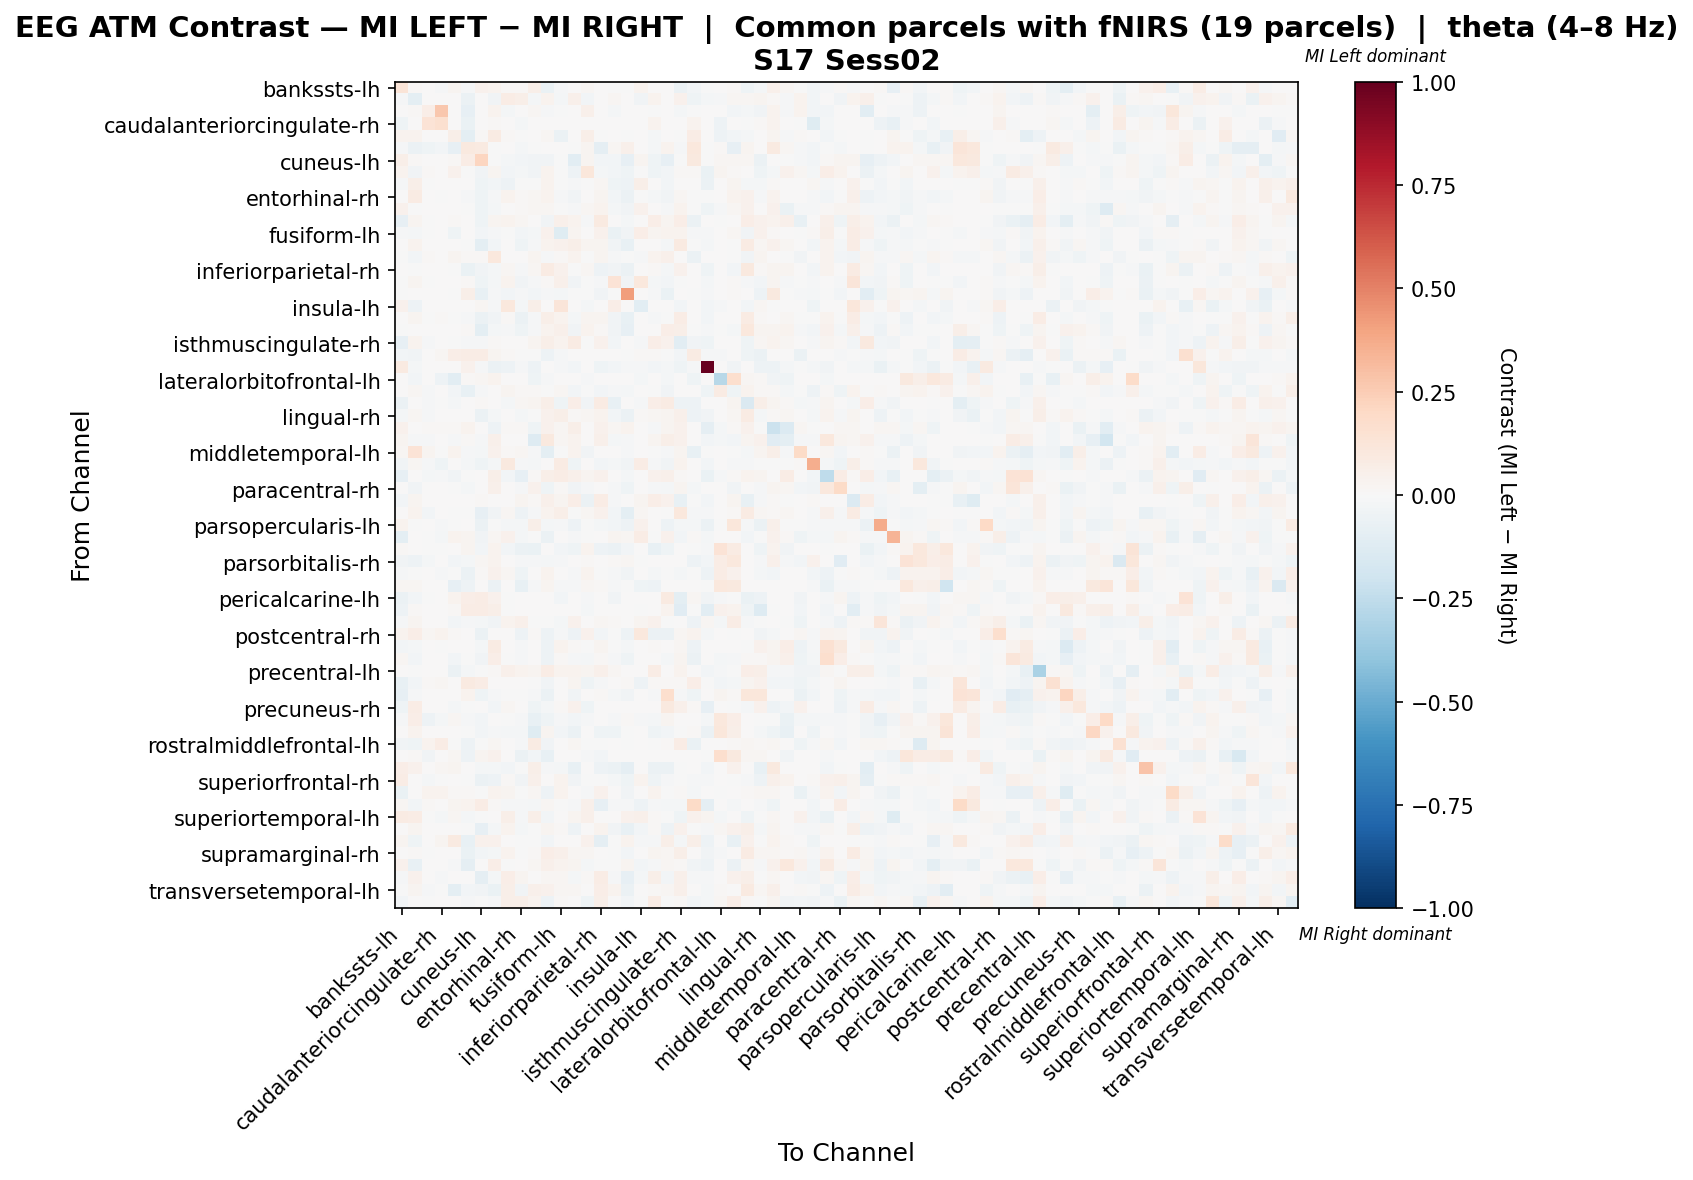

The data file committed next to this chart (first rows):
, bankssts-lh, bankssts-rh, caudalanteriorcingulate-lh, caudalanteriorcingulate-rh, caudalmiddlefrontal-lh, caudalmiddlefrontal-rh, cuneus-lh, cuneus-rh, entorhinal-lh, entorhinal-rh, frontalpole-lh, frontalpole-rh, fusiform-lh, fusiform-rh, inferiorparietal-lh, inferiorparietal-rh, inferiortemporal-lh, inferiortemporal-rh, insula-lh, insula-rh, isthmuscingulate-lh, isthmuscingulate-rh, lateraloccipital-lh
bankssts-lh, 0.1308, 0.01162, 0.0, -0.0109, 0.02397, -0.008172, 0.04441, 0.03416, 0.009215, 0.009939, 0.06053, -0.06771, -0.01051, 0.0, 0.01957, 0.0, -0.001946, -0.00467, 0.03715, 0.0, 0.0, -0.05798, -0.02873
bankssts-rh, -0.01005, -0.09627, 0.002118, 0.002118, 0.004475, -0.06063, 0.00466, -0.0382, 0.07287, 0.0548, -0.01653, 0.03177, -0.0198, 0.05042, -0.02918, 0.0004286, 0.01864, 0.0, -0.03576, 0.03564, 0.007626, 0.04593, -0.04062
caudalanteriorcingulate-lh, 0.0, 0.008289, 0.06702, 0.2727, 0.0, -0.08159, 0.0, 0.03412, -0.01605, 0.0, 0.01824, -0.0107, -0.00535, 0.0, 0.04973, 0.0, -0.01739, 0.0, 0.0, -0.006688, 0.0, -0.02006, -0.002675
caudalanteriorcingulate-rh, -0.04145, 0.006926, 0.1394, 0.1605, 0.003109, -0.07015, 0.0, 0.008311, 0.0, -0.01754, 0.0, 0.0, 0.0, 0.0, 0.0, 0.0, 0.0, 0.0, 0.0, 0.03879, 0.0, 0.0, 0.03324
caudalmiddlefrontal-lh, 0.03703, 0.03442, 0.0, 0.002747, 0.06119, -0.09965, 0.01391, 0.07916, 0.009258, -0.003229, 0.0, 0.02104, -0.05629, 0.0002665, 0.05675, -0.003189, 0.0, -0.003986, 0.007575, -0.01656, 0.0, -0.004472, 0.07734
caudalmiddlefrontal-rh, -0.01151, -0.05881, -0.04078, -0.03069, -0.08119, 0.09854, 0.09247, -0.00165, 0.0, -0.01918, -0.002557, 0.0, 0.0, -0.006764, 0.0263, -0.08758, 0.02259, 0.0503, 0.0, -0.02301, 0.03219, -0.01342, 0.1077
cuneus-lh, 0.05983, 0.01074, 0.0, 0.0, 0.01404, 0.07736, 0.2168, -0.007583, -0.02124, -0.03111, -0.03651, -0.03618, -0.005878, -0.1019, 0.02379, -0.0239, -0.02596, -0.07955, 0.0248, -0.04481, -0.07933, -0.004647, 0.09451
cuneus-rh, 0.03217, -0.03233, 0.01036, 0.00198, 0.04209, -0.0008103, -0.03808, 0.02862, -0.02385, -0.01985, -0.03338, 0.0361, -0.007766, -0.04901, 0.1098, -0.0212, -0.02385, -0.04243, -0.00636, -0.04452, -0.02441, 0.01138, 0.009252
entorhinal-lh, -0.009698, 0.06135, -0.006905, 0.0, 0.00644, 0.0, -0.03913, -0.0259, -0.05106, -0.003166, -0.007159, 0.03776, -0.002549, -0.0146, -0.002305, 0.02151, -0.0464, -0.04834, 0.05907, 0.00302, -0.03122, 0.007468, 0.006779
entorhinal-rh, 0.0051, 0.07915, 0.0, -0.00458, 0.002271, -0.009159, -0.04424, -0.009149, 0.03473, 0.01414, 0.02211, 0.03309, -0.01133, -0.03236, 0.003104, 0.02367, -0.02732, -0.06084, -0.006904, -0.01917, -0.03473, 0.01672, -0.001409
frontalpole-lh, 0.04229, -0.002759, 0.002902, 0.0, 0.0, -0.002425, -0.04527, -0.02136, 0.004476, 0.0112, 0.01928, 0.01777, -0.007619, -0.01233, 0.0183, 0.03849, -0.01674, -0.03759, 0.0398, 0.001261, -0.01074, 0.03648, -0.002809
frontalpole-rh, -0.07883, 0.02374, -0.00522, 0.0, 0.007915, 0.0003441, -0.04394, 0.02753, 0.03903, 0.01645, 0.00646, -0.03545, 0.05254, 0.03563, -0.01128, 0.08672, 0.006662, -0.0225, 0.0, 0.06269, 0.03031, 0.06607, -0.05525
fusiform-lh, -0.01486, -0.02242, -0.003303, 0.0, -0.04009, 0.0, -0.03016, -0.01222, -0.002592, -0.03119, -0.02218, 0.04643, -0.1192, 0.02452, 8.077250860807446e-05, 0.04356, -0.06336, -0.03303, 0.06337, 0.0277, 0.03601, 0.03196, -0.01376
fusiform-rh, 0.0, 0.03738, 0.0, 0.0, 0.0007294, -0.002723, -0.09761, -0.02747, 0.007301, -0.04184, -0.01065, 0.03706, 0.04468, 0.05798, 0.02613, 0.02849, -0.03251, -0.07444, 0.001654, 0.002193, -0.02308, 0.08877, -0.0003139
inferiorparietal-lh, -0.005183, -0.02589, 0.01278, 0.0, 0.02375, 0.01023, 0.009005, 0.1058, 0.004939, 0.002458, 0.02361, -0.01498, 0.009399, 0.03687, -0.003075, 0.02901, -0.01392, -0.004893, -0.009966, 0.03392, 0.04918, 0.006341, -0.06079
inferiorparietal-rh, 0.0, -0.0003637, 0.0, 0.0, -0.000985, -0.06353, -0.03891, -0.02037, 0.01886, -0.01554, 0.01928, 0.07972, 0.04631, -0.001294, 0.01962, -0.04745, -0.03836, -0.05811, 0.0, 0.008859, -0.01881, 0.04498, 0.0
inferiortemporal-lh, -0.002893, 0.02477, -0.007026, 0.0, 0.0, 0.01545, -0.04329, -0.01777, 0.03608, -0.03733, -0.0153, 0.01509, 0.0476, -0.03275, -0.003904, -0.00919, 0.1371, -0.03905, 0.1091, -0.02117, -0.02677, -0.00157, 0.0
inferiortemporal-rh, -0.005134, 0.0, 0.0, 0.0, -0.0009626, 0.06101, -0.07437, -0.01487, -0.02567, -0.01377, -0.03048, -0.01088, -0.01925, -0.004254, -0.003209, -0.03658, -0.001109, 0.419, 0.0, -0.01191, -0.06469, 0.0, -0.005134
insula-lh, 0.04003, -0.05067, 0.0, 0.0, 0.006672, 0.0, 0.0182, -0.01316, 0.1085, -0.01792, 0.0558, 0.0, 0.1193, 0.004246, -0.01813, 0.0, 0.06942, 0.0, -0.1024, 0.0, 0.0, -0.02362, 6.182412315930758e-05
insula-rh, 0.0, 0.02591, -0.002961, 0.01075, -0.007715, -0.01438, -0.0605, -0.03469, 0.01488, -0.06045, -0.009425, 0.06088, 0.03876, -0.02216, 0.02452, 0.0279, -0.03858, -0.07045, 0.0, -0.01319, -0.007799, 0.07423, 0.007725
isthmuscingulate-lh, -0.000391, 0.005148, 0.0, 0.0, 0.0, 0.01103, -0.09659, -0.0165, -0.01375, -0.03975, -0.01546, 0.03477, 0.05266, -0.03867, 0.03663, 0.009976, -0.03325, -0.08143, 0.0, 9.847845163676678e-05, 0.06946, 0.06204, -0.005084
isthmuscingulate-rh, -0.08087, 0.03128, -0.01018, 0.0, -0.005149, -0.01018, -0.00964, 0.008651, 0.006211, 0.003501, 0.02755, 0.06023, 0.035, 0.0803, -0.004587, 0.04413, -0.02779, 0.0, -0.01353, 0.0676, 0.04295, -0.1028, -0.03588
lateraloccipital-lh, -0.02801, -0.03223, 0.0, 0.01621, 0.06697, 0.07561, 0.07258, 0.02951, 0.01526, -0.000883, -0.00309, -0.05342, -0.0128, 0.0, 0.002259, 0.0, 0.0, -0.005298, 0.01104, 0.01457, -0.003973, -0.02605, 0.08561
lateraloccipital-rh, 0.08781, -0.01591, 0.0, 0.0, 0.0, 0.0452, -0.007954, -0.05895, -0.05053, -0.01076, -0.05009, 0.0, -0.00889, -0.02667, 0.0, -0.04164, -0.0248, -0.01497, -0.01076, -0.03041, -0.01731, -0.04117, -0.01123
lateralorbitofrontal-lh, 0.0, -0.02645, 0.0, -0.04739, -0.1054, 0.009457, 0.01621, 0.03513, 0.0, 0.0, -0.04476, -0.009511, 0.0, 0.0, -0.0123, 0.0, 0.0, 0.001351, -0.02106, 0.0, -0.02292, 0.0, -0.04213
lateralorbitofrontal-rh, 0.007559, 0.01888, -0.01445, 0.0, -0.02383, -0.07111, -0.01337, 0.006865, 0.02426, 0.01253, 0.0134, -0.004335, 0.0192, -0.02964, -0.002934, -0.02613, -0.01371, -0.02207, 0.0, -0.001593, -0.03198, 0.006349, 0.0
lingual-lh, -0.06094, 0.005992, -0.01174, -0.002796, -0.01788, 0.005906, 0.007875, 0.0, -0.02158, 0.01832, 0.02672, 0.05485, -0.04375, 0.06863, -0.03847, 0.08578, -0.07418, 0.0, -0.01557, 0.06582, 0.08466, -0.05208, -0.052
lingual-rh, -0.01845, 0.02184, -0.009226, 0.002645, 0.001327, 0.0, -0.05898, -0.02337, 0.002752, -0.02301, -0.001919, 0.04367, 0.05926, 0.01083, 0.01856, 0.03351, -0.02926, -0.06226, 0.007936, 0.01701, 0.02532, 0.05275, -0.04975
medialorbitofrontal-lh, 0.0391, 0.005452, 0.009225, 0.0101, 0.0123, 0.03778, 0.0, -0.05118, 0.0101, 0.007973, -0.04457, 0.04525, 0.01933, 0.05754, 0.0, 0.04525, 0.01669, 0.03371, 0.0, -0.008328, 0.02568, 0.04481, 0.0
medialorbitofrontal-rh, 0.02583, -0.01308, -0.008465, 0.0, -0.01154, 0.008022, -0.01013, 0.05134, 0.002583, 0.0, -0.125, 0.0985, 0.01889, 0.03616, 0.0005282, 0.04842, -0.01924, -0.009235, 0.0, 0.02776, 0.05659, 0.04137, 0.0
middletemporal-lh, 0.01655, 0.1361, 0.02914, -0.002311, 0.0388, -0.01502, -0.02311, 0.04654, 0.01258, 0.02288, -0.01271, -0.09475, -0.0002704, 0.03594, -0.03351, 0.0, 0.0, -0.01502, 0.005032, -0.0005777, -0.01271, 0.03029, -0.07222
middletemporal-rh, -0.03786, 0.01842, -0.01245, -0.04252, 0.0, -0.02282, -0.04304, -0.01919, 0.09906, -0.01504, -0.01763, 0.0, 0.08129, -0.04534, 0.0, -0.02489, -0.01763, -0.03267, 0.07149, -0.008297, -0.03786, 0.03619, 0.0
paracentral-lh, -0.07905, 0.004318, -0.01995, -0.01258, -0.03127, -0.006072, 0.006909, 0.05873, -0.02435, -0.08331, 0.008204, 0.06045, 0.0747, 0.04836, 0.02675, 0.0462, 0.003454, -0.01908, 0.0, 0.04016, 0.04707, 0.014, 0.0
paracentral-rh, 0.003317, -0.03209, 0.0, 0.0, -0.001632, -0.01951, 0.002548, 0.04812, 0.0, -0.008967, 0.04499, -0.04153, 0.008468, -0.03456, -0.01317, 0.0, -0.01416, -0.04389, 0.0, -0.008495, -0.0201, 0.02535, -0.01935
parahippocampal-lh, -0.02879, 0.0246, 0.0, 0.0, 0.00205, 0.0, 0.008785, 0.0, 0.0006507, 0.02548, 0.009805, 0.0489, 0.02392, 0.06501, -0.06161, 0.07643, -0.0114, 0.0, 0.02778, 0.06676, 0.03982, -0.0771, -0.002334
parahippocampal-rh, 0.0, 0.03437, -0.02477, 0.0, -0.001026, -0.002064, -0.07981, -0.03299, 0.01702, -0.05001, -0.008736, 0.0363, 0.06063, -0.003755, 0.02021, 0.04238, -0.02603, -0.1008, 0.01859, 0.007317, -1.4669170794493248e-05, 0.1054, -0.008552
parsopercularis-lh, 0.03787, -0.002681, 0.0, -0.01226, -0.000766, 0.0, -0.05745, -0.002289, -0.01877, -0.01646, 0.0568, -0.01861, -0.01341, -0.05285, -0.005745, -0.02145, -0.02987, -0.04902, 0.04139, 0.005608, -0.05247, -0.02221, -0.01915
parsopercularis-rh, -0.09534, 0.002919, -0.003033, -0.01648, 0.03308, 0.0308, -0.03336, 0.01588, 0.04127, -0.01651, -0.004389, -0.0585, 0.006141, -0.0156, -0.007488, 0.0, 0.02808, 0.02125, 0.07589, -0.003466, 0.03954, -0.02547, 0.009993
parsorbitalis-lh, 0.008335, 0.002862, -0.005576, -0.003098, 0.00624, 0.02534, -0.02771, 0.03725, -0.02602, -0.06072, -0.0654, 0.006971, -0.02602, -0.04246, 0.03589, -0.04895, -0.06097, -0.0252, 0.0, -0.07807, -0.04399, 0.0, -0.0006196
parsorbitalis-rh, -0.03419, -0.04721, -0.0193, 0.0, -0.02487, -0.01703, 0.02164, 0.03262, 0.0, -0.00965, -0.01041, -0.02261, -0.008825, 0.004143, 0.00901, 0.0, 0.01219, 0.01684, -0.006619, 0.0, 0.0, 0.0, -0.04715
parstriangularis-lh, -0.01393, -0.005477, 0.0, -0.009943, -0.007246, -0.05515, 0.01099, 0.04065, 0.02045, -0.04337, 0.005303, 0.03304, 0.0061, -0.01475, 0.03355, -0.001425, -0.01093, -0.03219, 0.00305, -0.02172, -0.003982, -0.02254, -0.007102
parstriangularis-rh, 0.0174, 0.0232, 0.0, 0.0, -0.08369, -0.0519, 0.007663, -0.0559, 0.00725, -0.0717, -0.01222, 0.02755, -0.008369, -0.01465, 0.01595, 0.008884, -0.01046, -0.005129, -0.04289, -0.05021, 0.0, 0.0, 0.0
pericalcarine-lh, -0.05984, -0.02517, -0.001119, 0.0, 0.03574, 0.07, 0.077, 0.0414, -0.001119, 0.0, 0.0, 0.0, -0.02461, 0.0, -0.01262, 0.0, -0.03412, 0.0, 0.0, 0.0, 0.09158, -0.09844, 0.02012
pericalcarine-rh, -0.04952, 0.01032, 0.0, 0.0, 0.01059, 0.07039, 0.07662, 0.05855, -0.0006784, 0.0, 0.0, 0.0, 0.0, 0.0, -0.0225, 0.0, 0.0, 0.0, -0.004749, 0.0, 0.038, -0.1133, -0.001617
postcentral-lh, -0.0129, 0.0304, 0.0, 0.0, -0.02768, -0.008207, -0.01949, -0.03591, 0.03532, 0.04765, -0.001585, -0.007151, -0.01825, 0.04518, 0.0, 0.02218, 0.0115, 0.005963, 0.02629, 0.03943, -0.001022, 0.00432, -0.05355
postcentral-rh, 0.03263, 0.06948, 0.01714, 0.03429, 0.009023, 0.0, -0.06146, 0.0008908, 0.00566, -0.05384, 0.01086, -0.04723, -0.01248, -0.05418, 0.03947, -0.02946, -0.005556, -0.05333, 0.1038, -0.06146, -0.05587, 0.01985, 0.03361
posteriorcingulate-lh, -0.0284, -0.01982, 0.0, -0.003109, 0.005136, 0.0, -0.0193, 0.07892, 0.003016, -0.008938, 0.003603, -0.05101, 0.03808, 0.01555, -0.007439, 0.02714, -0.001166, -0.02021, 0.0, 0.01366, 0.004583, 0.02039, -0.05246
posteriorcingulate-rh, 0.02306, -0.02383, 0.0, 0.0, -0.02607, -0.0005743, -0.03665, 0.06524, -0.001149, -0.01084, 0.006106, -0.04946, 0.01266, -0.01148, -0.01902, 0.01562, -0.0112, -0.04394, 0.0, 0.00693, -0.02275, 0.031, -0.05657
precentral-lh, 0.0, -0.0008395, 0.0, 0.0, -0.06045, -0.01632, -0.005221, 0.01056, 0.04735, 0.03596, 0.02886, 0.07494, 0.03574, 0.03804, 0.03032, 0.05397, 0.01908, 0.0, 0.0, 0.07426, 0.002814, 0.0336, 0.0
precentral-rh, -0.07466, -0.03082, 0.01313, 0.0186, 0.0, 0.08927, 0.07552, 0.0007182, 0.0, 0.002517, -0.003003, -0.0366, 0.0, 0.02408, -0.04284, -0.008051, 0.0, 0.008756, -0.04904, 0.01423, 0.008708, 0.00985, 0.06474
precuneus-lh, -0.07816, -0.007938, 0.0, 0.005225, 0.0, 0.03561, -0.04117, -0.01038, -0.005496, -0.0002083, -0.01024, -0.05779, 0.00663, -0.0342, 0.0006931, 0.007987, -0.02168, -0.03168, 0.0, -0.01343, 0.171, -0.01279, -0.04581
precuneus-rh, -0.03922, 0.0745, 0.0, 0.0, -0.01805, -0.002384, 0.002854, -0.02988, 0.02093, 0.0, -0.04046, -0.01867, 0.01021, 0.04661, -0.04046, 0.0, 0.0, 0.0, 0.0007029, 0.0, 0.09608, 0.04975, 0.008454
rostralanteriorcingulate-lh, -0.0121, 0.06768, -0.04901, -0.01936, 0.01883, -0.01503, -0.02658, 0.006316, -0.00484, -0.01556, -0.07079, -0.04052, -0.01392, -0.02541, -0.008194, 0.0, -0.008471, 0.01324, -0.01089, -0.01997, 0.02796, 0.0, 0.004409
rostralanteriorcingulate-rh, 0.0, 0.03629, 0.0, 0.0, 0.0, -0.001467, -0.02353, -0.01207, -0.01986, -0.01596, -0.1195, 0.02961, -0.02361, -0.05883, 0.007257, -0.04047, -0.04047, -0.0008132, 0.0, -0.04272, -0.02386, -0.00637, 0.007917
rostralmiddlefrontal-lh, -0.03621, -0.04243, 0.0379, 0.07148, -0.007232, -0.05358, -0.001966, 0.01624, 0.0, -0.01474, 0.08382, -0.03882, 0.002166, 0.01949, -0.004166, -0.007373, 0.0, -0.004915, 0.0, -0.000983, 0.01516, 0.07364, -0.06734
rostralmiddlefrontal-rh, 0.0, 0.0138, -0.03379, 0.0, 0.01916, -0.05383, 0.02379, 0.04097, 0.0, -0.05844, -0.02739, -0.07287, 0.0, 0.003964, -0.00959, -0.03013, 0.0, 0.005947, 0.0, 0.0, 0.005286, 0.0, 0.0
superiorfrontal-lh, 0.06942, 0.04458, 0.003551, 0.01943, 0.02479, 0.0, -0.02116, -0.01643, -0.02724, -0.0005301, 0.056, -0.01479, -0.02013, -0.07042, 0.0, -0.05423, -0.05588, -0.08669, 0.0, -0.05829, -0.0567, -0.006984, 0.0
superiorfrontal-rh, 0.07164, 0.005361, -0.02084, -0.006052, 0.002643, -0.003362, -0.06052, -0.05197, 0.009954, -0.03295, 0.05088, 0.003288, 0.03542, -0.03699, -0.006052, -0.002082, -0.01886, -0.03967, 0.03819, -0.03967, -0.0122, -0.003411, -0.01143
superiorparietal-lh, -0.06411, 0.002483, 0.03774, 0.03473, 0.009583, 0.01258, -0.003068, 0.03231, 0.02386, -0.0006042, 0.01756, -0.05057, 0.03196, 0.007486, -0.01376, 0.04461, 0.005942, -0.03352, 0.0, 0.03492, -0.0002643, 0.0118, -0.0159
superiorparietal-rh, 0.01624, -0.02986, 0.01218, 0.0, 0.02761, 0.03684, 0.07577, 0.009112, -0.01424, -0.0156, -0.01742, 0.01705, -0.002034, -0.01424, 0.05142, -0.08273, -0.01288, -0.008816, -0.04815, -0.01424, -0.02034, -0.01763, 0.1892
... 8 more rows
